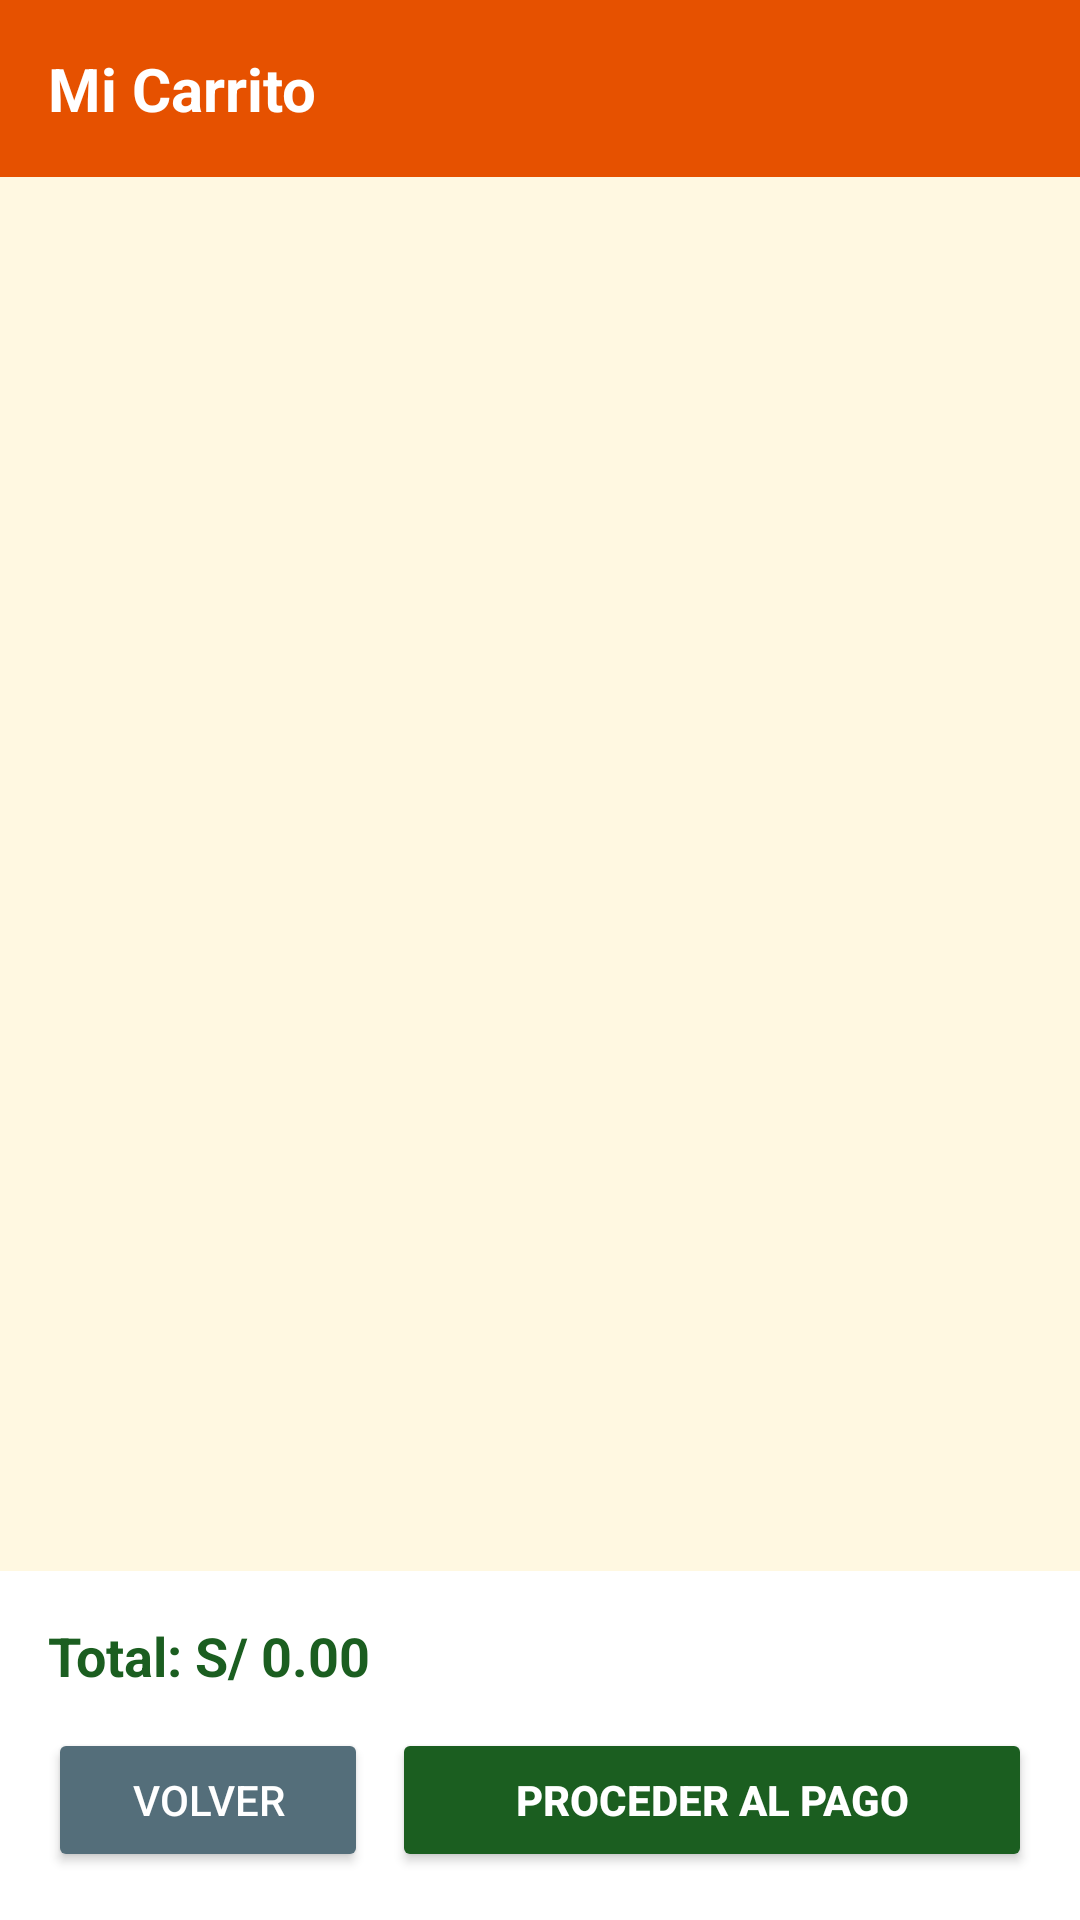

This screen was rendered from an Android layout file. Write that file and the resources it references.
<!-- AndroidManifest.xml: application theme Theme.Bodegazegarrahuerta -->
<!-- res/layout/activity_carrito.xml -->
<?xml version="1.0" encoding="utf-8"?>

<LinearLayout xmlns:android="http://schemas.android.com/apk/res/android"
    android:layout_width="match_parent"
    android:layout_height="match_parent"
    android:orientation="vertical"
    android:background="#FFF8E1">

    <LinearLayout
        android:layout_width="match_parent"
        android:layout_height="wrap_content"
        android:background="#E65100"
        android:padding="16dp">

        <TextView
            android:layout_width="wrap_content"
            android:layout_height="wrap_content"
            android:text="Mi Carrito"
            android:textColor="#FFFFFF"
            android:textSize="20sp"
            android:textStyle="bold"/>
    </LinearLayout>

    <androidx.recyclerview.widget.RecyclerView
        android:id="@+id/rvCarrito"
        android:layout_width="match_parent"
        android:layout_height="0dp"
        android:layout_weight="1"
        android:padding="8dp"/>

    <LinearLayout
        android:layout_width="match_parent"
        android:layout_height="wrap_content"
        android:background="#FFFFFF"
        android:padding="16dp"
        android:orientation="vertical">

        <TextView
            android:id="@+id/tvTotal"
            android:layout_width="wrap_content"
            android:layout_height="wrap_content"
            android:text="Total: S/ 0.00"
            android:textSize="18sp"
            android:textStyle="bold"
            android:textColor="#1B5E20"
            android:layout_marginBottom="12dp"/>

        <LinearLayout
            android:layout_width="match_parent"
            android:layout_height="wrap_content"
            android:orientation="horizontal">

            <Button
                android:id="@+id/btnVolver"
                android:layout_width="0dp"
                android:layout_height="wrap_content"
                android:layout_weight="1"
                android:text="VOLVER"
                android:backgroundTint="#546E7A"
                android:textColor="#FFFFFF"
                android:layout_marginEnd="8dp"/>

            <Button
                android:id="@+id/btnPagar"
                android:layout_width="0dp"
                android:layout_height="wrap_content"
                android:layout_weight="2"
                android:text="PROCEDER AL PAGO"
                android:backgroundTint="#1B5E20"
                android:textColor="#FFFFFF"
                android:textStyle="bold"/>
        </LinearLayout>
    </LinearLayout>
</LinearLayout>
<!-- resources referenced by this layout -->
<resources>
  <style name="Theme.Bodegazegarrahuerta" parent="Base.Theme.Bodegazegarrahuerta" />
  <style name="Base.Theme.Bodegazegarrahuerta" parent="Theme.Material3.DayNight.NoActionBar">
          
          
      </style>
</resources>
